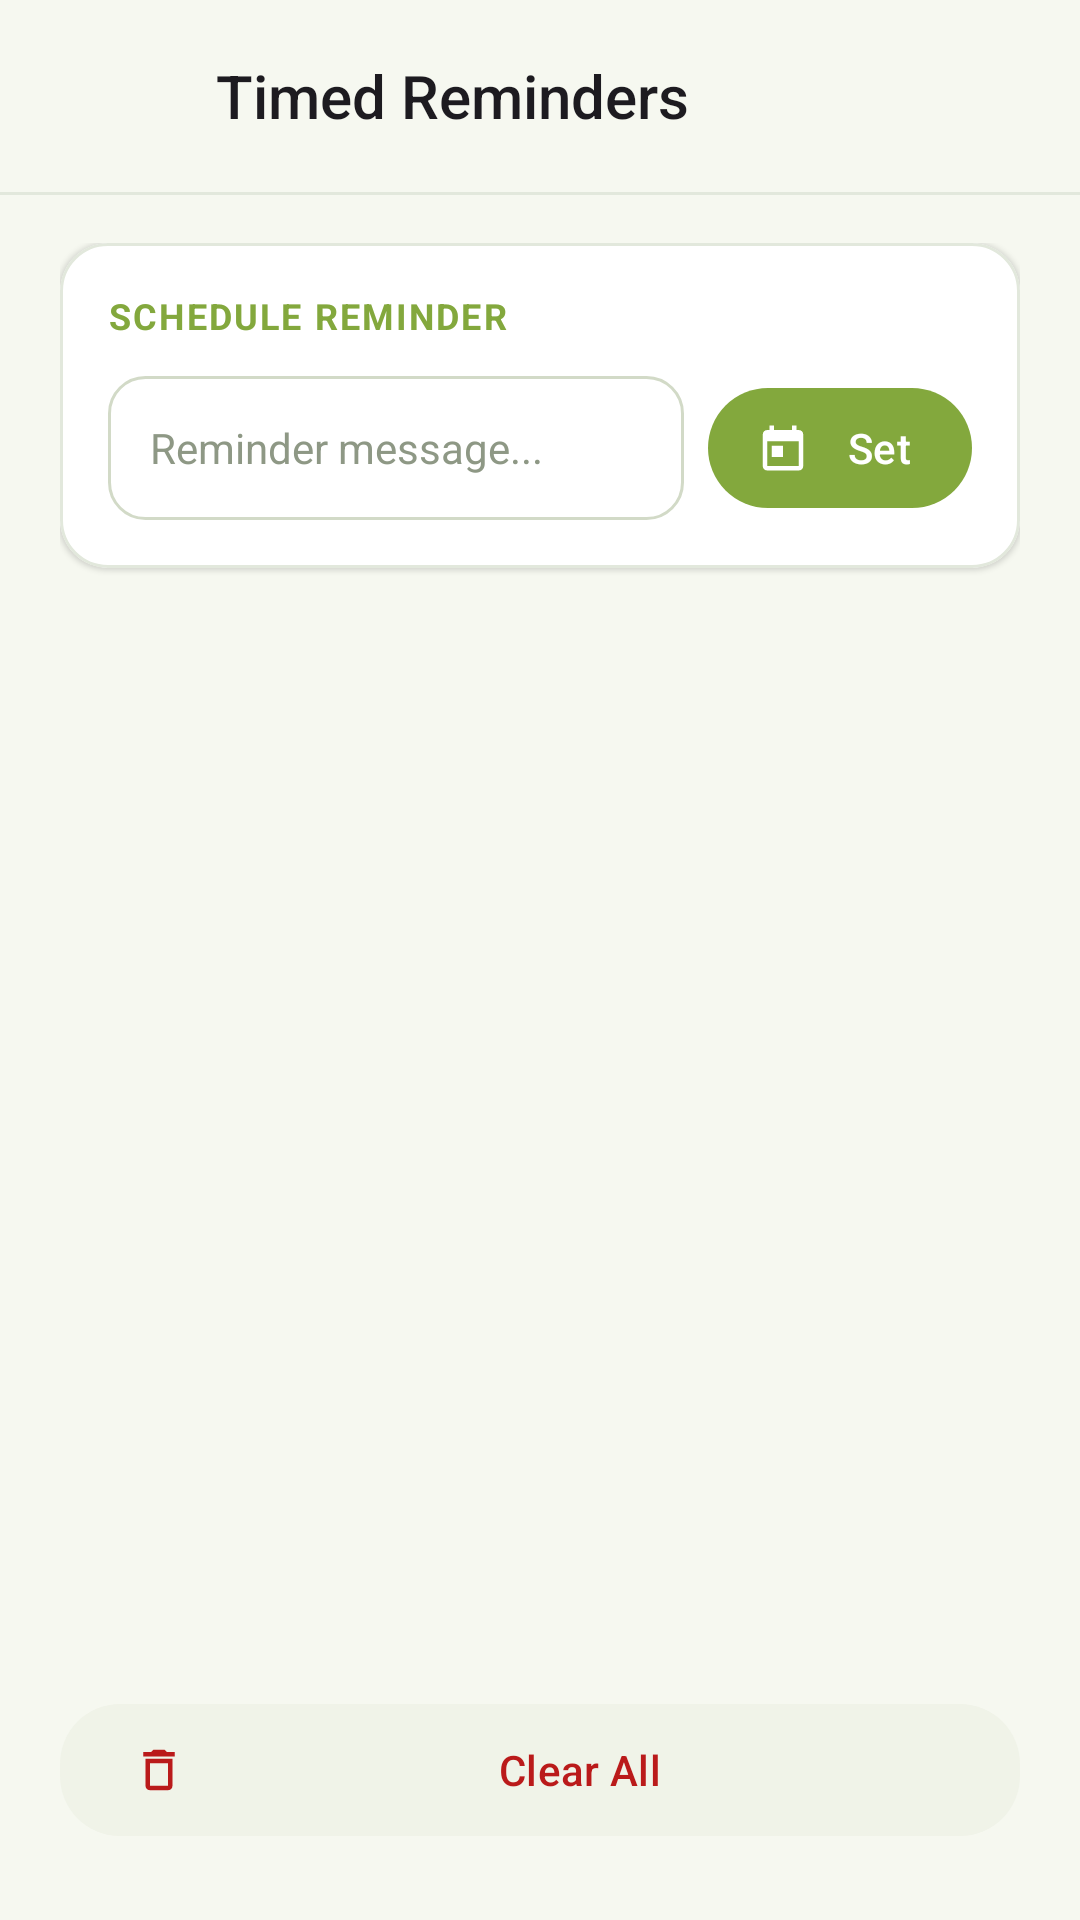

Layout XML and referenced resources for this Android screen:
<!-- AndroidManifest.xml: application theme Theme.Reminder -->
<!-- res/layout/activity_timed_reminder.xml -->
<?xml version="1.0" encoding="utf-8"?>
<androidx.coordinatorlayout.widget.CoordinatorLayout xmlns:android="http://schemas.android.com/apk/res/android"
    xmlns:app="http://schemas.android.com/apk/res-auto"
    xmlns:tools="http://schemas.android.com/tools"
    android:layout_width="match_parent"
    android:layout_height="match_parent"
    android:background="?android:attr/windowBackground">

    
    <com.google.android.material.appbar.AppBarLayout
        android:id="@+id/appBarLayout"
        android:layout_width="match_parent"
        android:layout_height="wrap_content"
        android:background="?android:attr/windowBackground"
        app:elevation="0dp">

        <LinearLayout
            android:id="@+id/header"
            android:layout_width="match_parent"
            android:layout_height="?attr/actionBarSize"
            android:orientation="horizontal"
            android:gravity="center_vertical"
            android:paddingHorizontal="16dp">

            <com.google.android.material.button.MaterialButton
                android:id="@+id/btnBack"
                style="@style/Widget.Material3.Button.IconButton"
                android:layout_width="48dp"
                android:layout_height="48dp"
                app:icon="@drawable/ic_ms_arrow_back"
                app:iconTint="?android:attr/textColorPrimary"
                android:contentDescription="Back" />

            <TextView
                android:layout_width="wrap_content"
                android:layout_height="wrap_content"
                android:text="Timed Reminders"
                android:textColor="?android:attr/textColorPrimary"
                android:textSize="20sp"
                android:fontFamily="sans-serif-medium"
                android:layout_marginStart="8dp" />
        </LinearLayout>

        <View
            android:id="@+id/headerDivider"
            android:layout_width="match_parent"
            android:layout_height="1dp"
            android:background="@color/colorDivider" />
    </com.google.android.material.appbar.AppBarLayout>

    
    <androidx.core.widget.NestedScrollView
        android:id="@+id/scrollView"
        android:layout_width="match_parent"
        android:layout_height="match_parent"
        android:fillViewport="true"
        android:paddingBottom="96dp"
        android:clipToPadding="false"
        app:layout_behavior="@string/appbar_scrolling_view_behavior">

        <LinearLayout
            android:layout_width="match_parent"
            android:layout_height="wrap_content"
            android:orientation="vertical"
            android:paddingHorizontal="20dp"
            android:paddingTop="16dp"
            android:paddingBottom="24dp">

            
            <com.google.android.material.card.MaterialCardView
                style="@style/Widget.Reminder.CardView"
                android:layout_width="match_parent"
                android:layout_height="wrap_content"
                android:layout_marginBottom="24dp">

                <LinearLayout
                    android:layout_width="match_parent"
                    android:layout_height="wrap_content"
                    android:orientation="vertical"
                    android:padding="16dp">

                    <TextView
                        android:layout_width="wrap_content"
                        android:layout_height="wrap_content"
                        android:text="SCHEDULE REMINDER"
                        android:textColor="@color/gl_primary"
                        android:textSize="12sp"
                        android:textStyle="bold"
                        android:letterSpacing="0.06"
                        android:layout_marginBottom="12dp" />

                    <LinearLayout
                        android:layout_width="match_parent"
                        android:layout_height="wrap_content"
                        android:orientation="horizontal"
                        android:gravity="center_vertical">

                        <EditText
                            android:id="@+id/editTextReminder"
                            android:layout_width="0dp"
                            android:layout_height="48dp"
                            android:layout_weight="1"
                            android:background="@drawable/rounded_edittext"
                            android:hint="Reminder message..."
                            android:textColor="?android:attr/textColorPrimary"
                            android:textColorHint="@color/colorHint"
                            android:textSize="14sp"
                            android:paddingHorizontal="14dp"
                            android:inputType="textCapSentences"
                            android:maxLines="1"
                            android:autofillHints="none" />

                        <com.google.android.material.button.MaterialButton
                            android:id="@+id/btnSetReminderFull"
                            style="@style/Widget.Reminder.Button.Primary"
                            android:layout_width="wrap_content"
                            android:layout_height="48dp"
                            android:layout_marginStart="8dp"
                            android:text="Set"
                            app:icon="@drawable/ic_ms_calendar"
                            app:iconTint="@color/white"
                            android:paddingHorizontal="16dp" />
                    </LinearLayout>
                </LinearLayout>
            </com.google.android.material.card.MaterialCardView>

            
            <LinearLayout
                android:id="@+id/emptyRemindersLayout"
                android:layout_width="match_parent"
                android:layout_height="wrap_content"
                android:orientation="vertical"
                android:gravity="center"
                android:paddingVertical="36dp"
                android:visibility="gone">

                <ImageView
                    android:layout_width="48dp"
                    android:layout_height="48dp"
                    android:src="@drawable/ic_ms_notifications"
                    android:alpha="0.35"
                    app:tint="?android:attr/textColorSecondary"
                    android:contentDescription="No reminders scheduled"
                    android:layout_marginBottom="10dp" />

                <TextView
                    android:layout_width="wrap_content"
                    android:layout_height="wrap_content"
                    android:text="Schedule a reminder using the form above."
                    android:textColor="?android:attr/textColorSecondary"
                    android:textSize="13sp"
                    android:gravity="center" />
            </LinearLayout>

            
            <TextView
                android:id="@+id/pendingLabel"
                android:layout_width="match_parent"
                android:layout_height="wrap_content"
                android:text="PENDING REMINDERS"
                android:textColor="@color/gl_primary"
                android:textSize="12sp"
                android:textStyle="bold"
                android:letterSpacing="0.08"
                android:layout_marginStart="4dp"
                android:layout_marginBottom="8dp"
                android:visibility="gone" />

            <TextView
                android:id="@+id/txtNoPendingReminders"
                android:layout_width="match_parent"
                android:layout_height="wrap_content"
                android:text="No pending reminders"
                android:textColor="?android:attr/textColorSecondary"
                android:textSize="13sp"
                android:layout_marginBottom="16dp"
                android:visibility="gone"
                android:paddingVertical="12dp"
                android:layout_marginStart="4dp" />

            <androidx.recyclerview.widget.RecyclerView
                android:id="@+id/rv_pending_reminders"
                android:layout_width="match_parent"
                android:layout_height="wrap_content"
                android:layout_marginBottom="16dp"
                android:nestedScrollingEnabled="false" />

            
            <TextView
                android:id="@+id/expiredLabel"
                android:layout_width="match_parent"
                android:layout_height="wrap_content"
                android:text="EXPIRED REMINDERS"
                android:textColor="?android:attr/textColorSecondary"
                android:textSize="12sp"
                android:textStyle="bold"
                android:letterSpacing="0.08"
                android:layout_marginStart="4dp"
                android:layout_marginTop="12dp"
                android:layout_marginBottom="8dp"
                android:visibility="gone" />

            <TextView
                android:id="@+id/txtNoExpiredReminders"
                android:layout_width="match_parent"
                android:layout_height="wrap_content"
                android:text="No expired reminders"
                android:textColor="?android:attr/textColorSecondary"
                android:textSize="13sp"
                android:layout_marginBottom="16dp"
                android:visibility="gone"
                android:paddingVertical="12dp"
                android:layout_marginStart="4dp" />

            <androidx.recyclerview.widget.RecyclerView
                android:id="@+id/rv_expired_reminders"
                android:layout_width="match_parent"
                android:layout_height="wrap_content"
                android:nestedScrollingEnabled="false" />

        </LinearLayout>
    </androidx.core.widget.NestedScrollView>

    
    <com.google.android.material.button.MaterialButton
        android:id="@+id/clearAllBtn"
        style="@style/Widget.Reminder.Button.Tonal"
        android:layout_width="match_parent"
        android:layout_height="52dp"
        android:layout_gravity="bottom"
        android:layout_marginHorizontal="20dp"
        android:layout_marginBottom="24dp"
        android:text="@string/clear_all"
        android:textColor="@color/colorDelete"
        app:icon="@drawable/ic_ms_delete"
        app:iconTint="@color/colorDelete" />

</androidx.coordinatorlayout.widget.CoordinatorLayout>
<!-- resources referenced by this layout -->
<resources>
  <color name="colorDelete">#BA1A1A</color>
  <color name="colorDivider">@color/gl_outline_variant</color>
  <color name="colorHint">#8E9885</color>
  <color name="gl_primary">#83A83D</color>
  <color name="white">#FFFFFFFF</color>
  <!-- drawable rounded_edittext (drawable) -->
  <?xml version="1.0" encoding="utf-8"?>
  <shape xmlns:android="http://schemas.android.com/apk/res/android"
      android:shape="rectangle">
      <solid android:color="@color/colorInputBackground" />
      <stroke android:width="1dp" android:color="@color/colorInputBorder" />
      <corners android:radius="12dp" />
  </shape>
  <string name="clear_all">Clear All</string>
  <style name="Widget.Reminder.Button.Primary" parent="Widget.Material3.Button">
          <item name="backgroundTint">@color/gl_primary</item>
          <item name="android:textColor">@color/white</item>
          <item name="cornerRadius">20dp</item>
          <item name="android:minHeight">@dimen/touch_target_min</item>
          <item name="rippleColor">#33FFFFFF</item>
      </style>
  <style name="Widget.Reminder.Button.Tonal" parent="Widget.Material3.Button.TonalButton">
          <item name="backgroundTint">@color/colorSurfaceVariant</item>
          <item name="android:textColor">@color/colorTextPrimary</item>
          <item name="cornerRadius">20dp</item>
          <item name="android:minHeight">@dimen/touch_target_min</item>
          <item name="rippleColor">@color/colorDivider</item>
      </style>
  <color name="gl_outline_variant">#E2E8DC</color>
  <color name="colorInputBackground">@color/gl_surface</color>
  <color name="colorInputBorder">@color/gl_outline</color>
  <dimen name="touch_target_min">48dp</dimen>
  <color name="colorSurfaceVariant">@color/gl_surface_elevated</color>
  <color name="colorTextPrimary">@color/gl_text_primary</color>
  <color name="colorSurface">@color/gl_surface</color>
  <dimen name="card_stroke_width">1dp</dimen>
  <dimen name="card_elevation">1dp</dimen>
  <style name="ShapeAppearance.Reminder.Card" parent="ShapeAppearance.Material3.Corner.Medium">
          <item name="cornerSize">16dp</item>
      </style>
  <color name="gl_tertiary">#D9EBA9</color>
  <color name="gl_secondary">#B2D66C</color>
  <color name="gl_graphite">#191D19</color>
  <color name="gl_surface_elevated">#F0F3E8</color>
  <color name="colorBackground">@color/gl_background</color>
  <color name="colorTextSecondary">@color/gl_text_secondary</color>
  <color name="colorSurfaceBorder">@color/gl_outline</color>
  <color name="colorDeleteContainer">#FFDAD6</color>
  <color name="colorOnDeleteContainer">#410002</color>
  <style name="Animation.Reminder.Activity" parent="@android:style/Animation.Activity">
          <item name="android:activityOpenEnterAnimation">@anim/slide_in_right</item>
          <item name="android:activityOpenExitAnimation">@anim/slide_out_left</item>
          <item name="android:activityCloseEnterAnimation">@anim/slide_in_left</item>
          <item name="android:activityCloseExitAnimation">@anim/slide_out_right</item>
      </style>
  <style name="ThemeOverlay.Reminder.MaterialAlertDialog" parent="ThemeOverlay.Material3.MaterialAlertDialog">
          <item name="shapeAppearanceOverlay">@style/ShapeAppearance.Reminder.Card</item>
          <item name="colorSurface">@color/colorSurface</item>
          <item name="colorPrimary">@color/gl_primary</item>
      </style>
  <color name="gl_surface">#FFFFFF</color>
  <color name="gl_outline">#D2DAC7</color>
  <color name="gl_text_primary">#191D19</color>
  <color name="gl_background">#F6F8F0</color>
  <color name="gl_text_secondary">#596250</color>
  <style name="Widget.Reminder.BottomNavigation.Indicator" parent="Widget.Material3.BottomNavigationView.ActiveIndicator">
          <item name="android:color">@color/gl_tertiary</item>
          <item name="android:width">60dp</item>
          <item name="android:height">32dp</item>
      </style>
</resources>
